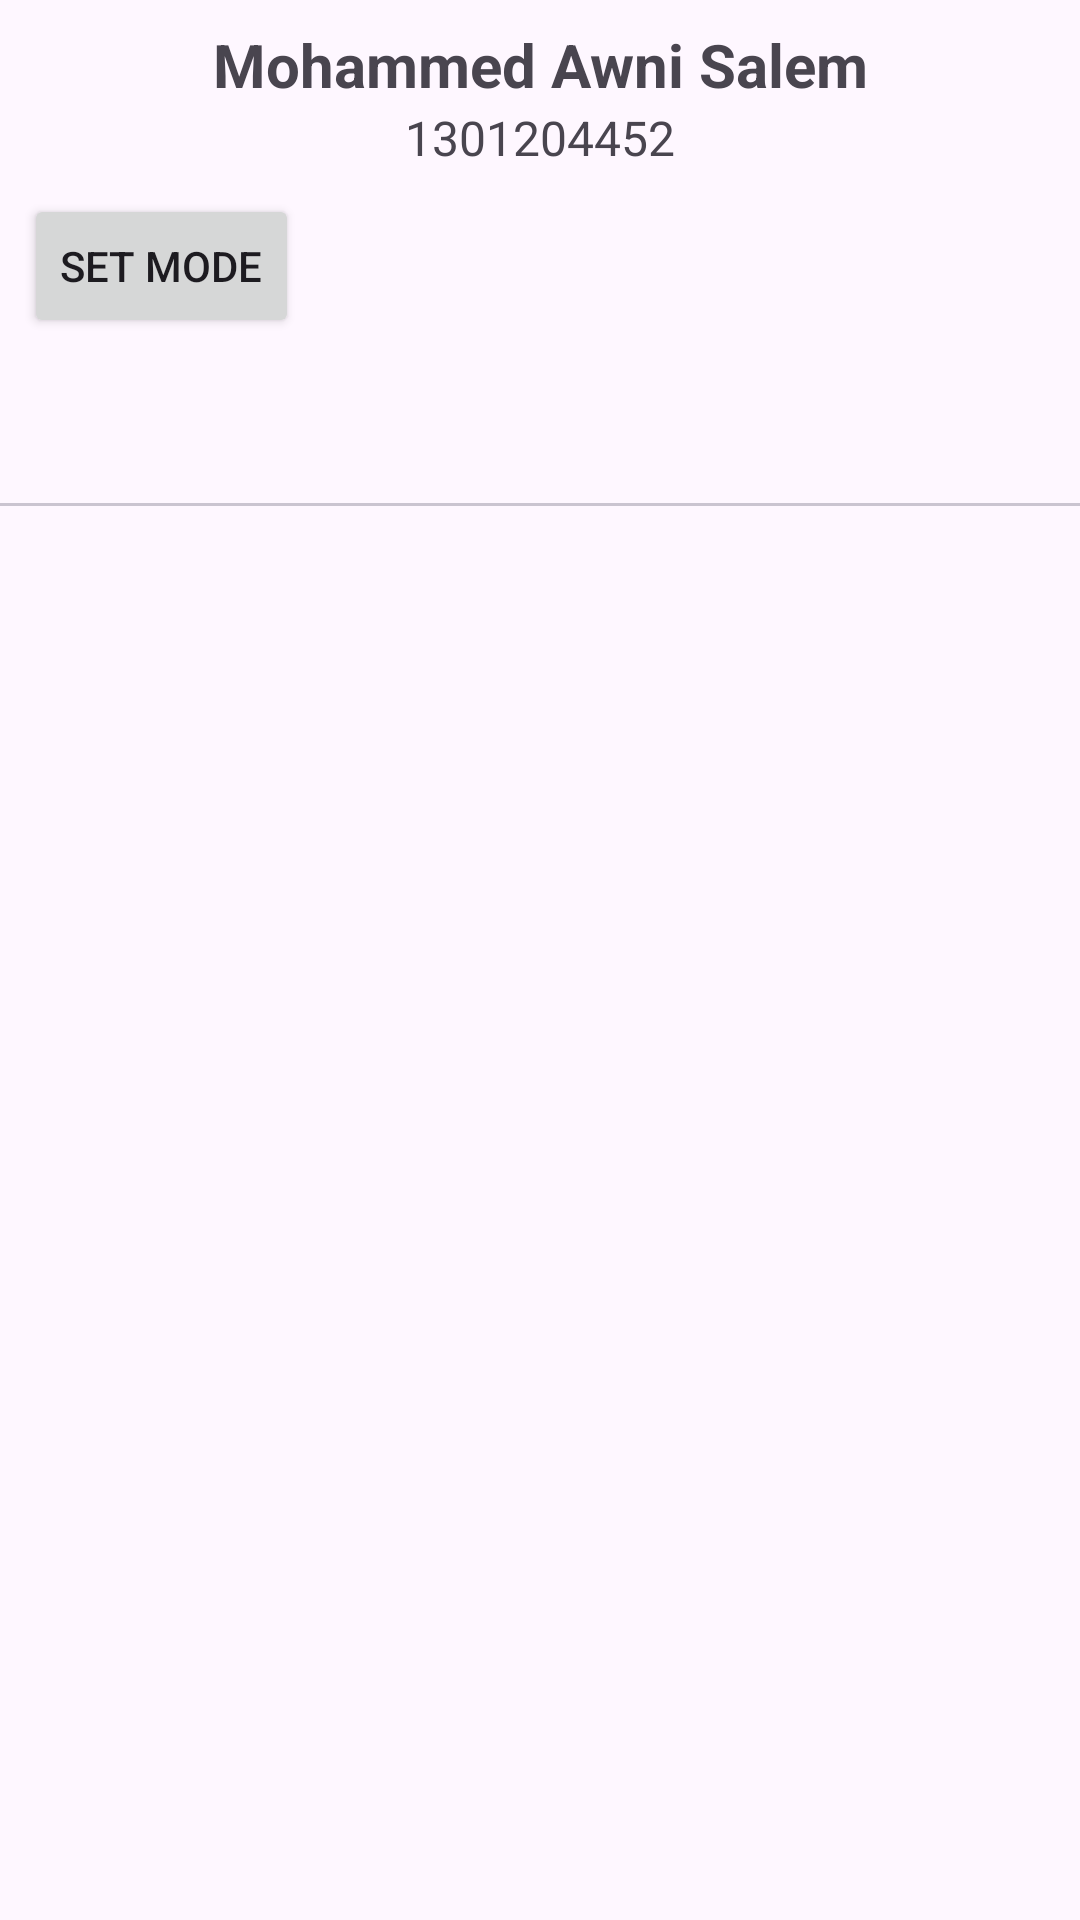

Write the Android layout XML for this screen, with the resource values it uses.
<!-- AndroidManifest.xml: application theme Theme.AuthTabsApp -->
<!-- res/layout/activity_mode.xml -->
<?xml version="1.0" encoding="utf-8"?>
<LinearLayout xmlns:android="http://schemas.android.com/apk/res/android"
    android:layout_width="match_parent"
    android:layout_height="match_parent"
    android:orientation="vertical">

    <TextView
        android:id="@+id/tvStudentName"
        android:layout_width="match_parent"
        android:layout_height="wrap_content"
        android:layout_marginTop="8dp"
        android:gravity="center"
        android:text="@string/student_name"
        android:textSize="20sp"
        android:textStyle="bold" />

    <TextView
        android:id="@+id/tvStudentId"
        android:layout_width="match_parent"
        android:layout_height="wrap_content"
        android:layout_marginBottom="0dp"
        android:gravity="center"
        android:text="@string/student_id"
        android:textSize="16sp" />

    <Button
        android:id="@+id/btnSetMode"
        android:layout_width="wrap_content"
        android:layout_height="wrap_content"
        android:layout_margin="8dp"
        android:text="Set Mode" />

    <com.google.android.material.tabs.TabLayout
        android:id="@+id/tabLayout"
        android:layout_width="match_parent"
        android:layout_height="wrap_content" />

    <androidx.viewpager2.widget.ViewPager2
        android:id="@+id/viewPager"
        android:layout_width="match_parent"
        android:layout_height="0dp"
        android:layout_weight="1" />
</LinearLayout>
<!-- resources referenced by this layout -->
<resources>
  <string name="student_id">1301204452</string>
  <string name="student_name">Mohammed Awni Salem</string>
  <style name="Theme.AuthTabsApp" parent="Theme.Material3.DayNight" />
</resources>
